Run: headless pygame with SDL's dummy video driver; simulated clock (each Clock.tick advances the game by its frame time, no real sleeping); random seed 0; keys injected as events and as key.get_pressed() state; no mouse input.
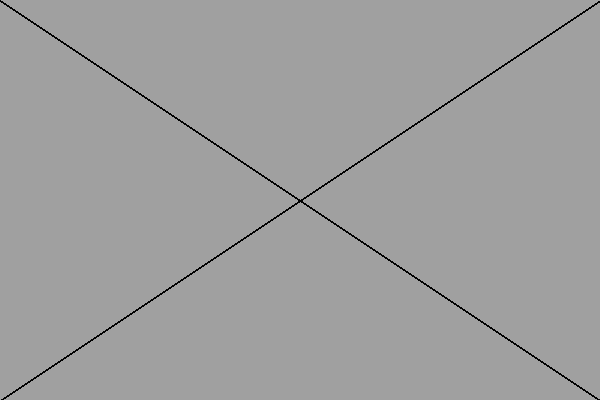
Frame 1 of 4 · flips 1–60 · no input
Frame 2 of 4 · flips 61–180 · tapped SPACE, RETURN · held RIGHT (→), D · screen unchanged from frame 1, image omitted
Frame 3 of 4 · flips 181–300 · held DOWN (↓), S · screen unchanged from frame 2, image omitted
Frame 4 of 4 · flips 301–420 · held LEFT (←), A, UP (↑), W · screen unchanged from frame 3, image omitted

The pygame program that drew these frames:

import sys
import pygame
from pygame.locals import KEYDOWN, K_q

SCREENSIZE = WIDTH, HEIGHT = 600, 400
BLACK = (0, 0, 0)
GREY = (160, 160, 160)
# GLOBAL VARS, Using a Dictionary.
_VARS = {'surf': False}

# Press the green button in the gutter to run the script.

def main():
    pygame.init()  # Initial Setup
    _VARS['surf'] = pygame.display.set_mode(SCREENSIZE)
    # The loop proper, things inside this loop will
    # be called over and over until you exit the window
    while True:
        checkEvents()
        _VARS['surf'].fill(GREY)
        drawLine()
        pygame.display.update()

def checkEvents():
    for event in pygame.event.get():
        if event.type == pygame.QUIT:
            sys.exit()
        elif event.type == KEYDOWN and event.key == K_q:
            pygame.quit()
            sys.exit()


def drawLine():
    # draw a diagonal line from top left coordinates 0,0
    # to bottom right with coordinates 600 (Width), 400 (Height)
    pygame.draw.line(_VARS['surf'], BLACK, (0, 0), (WIDTH, HEIGHT), 2)
    pygame.draw.line(_VARS['surf'], BLACK, (WIDTH, 0), (0, HEIGHT), 2)

if __name__ == '__main__':
    main()
